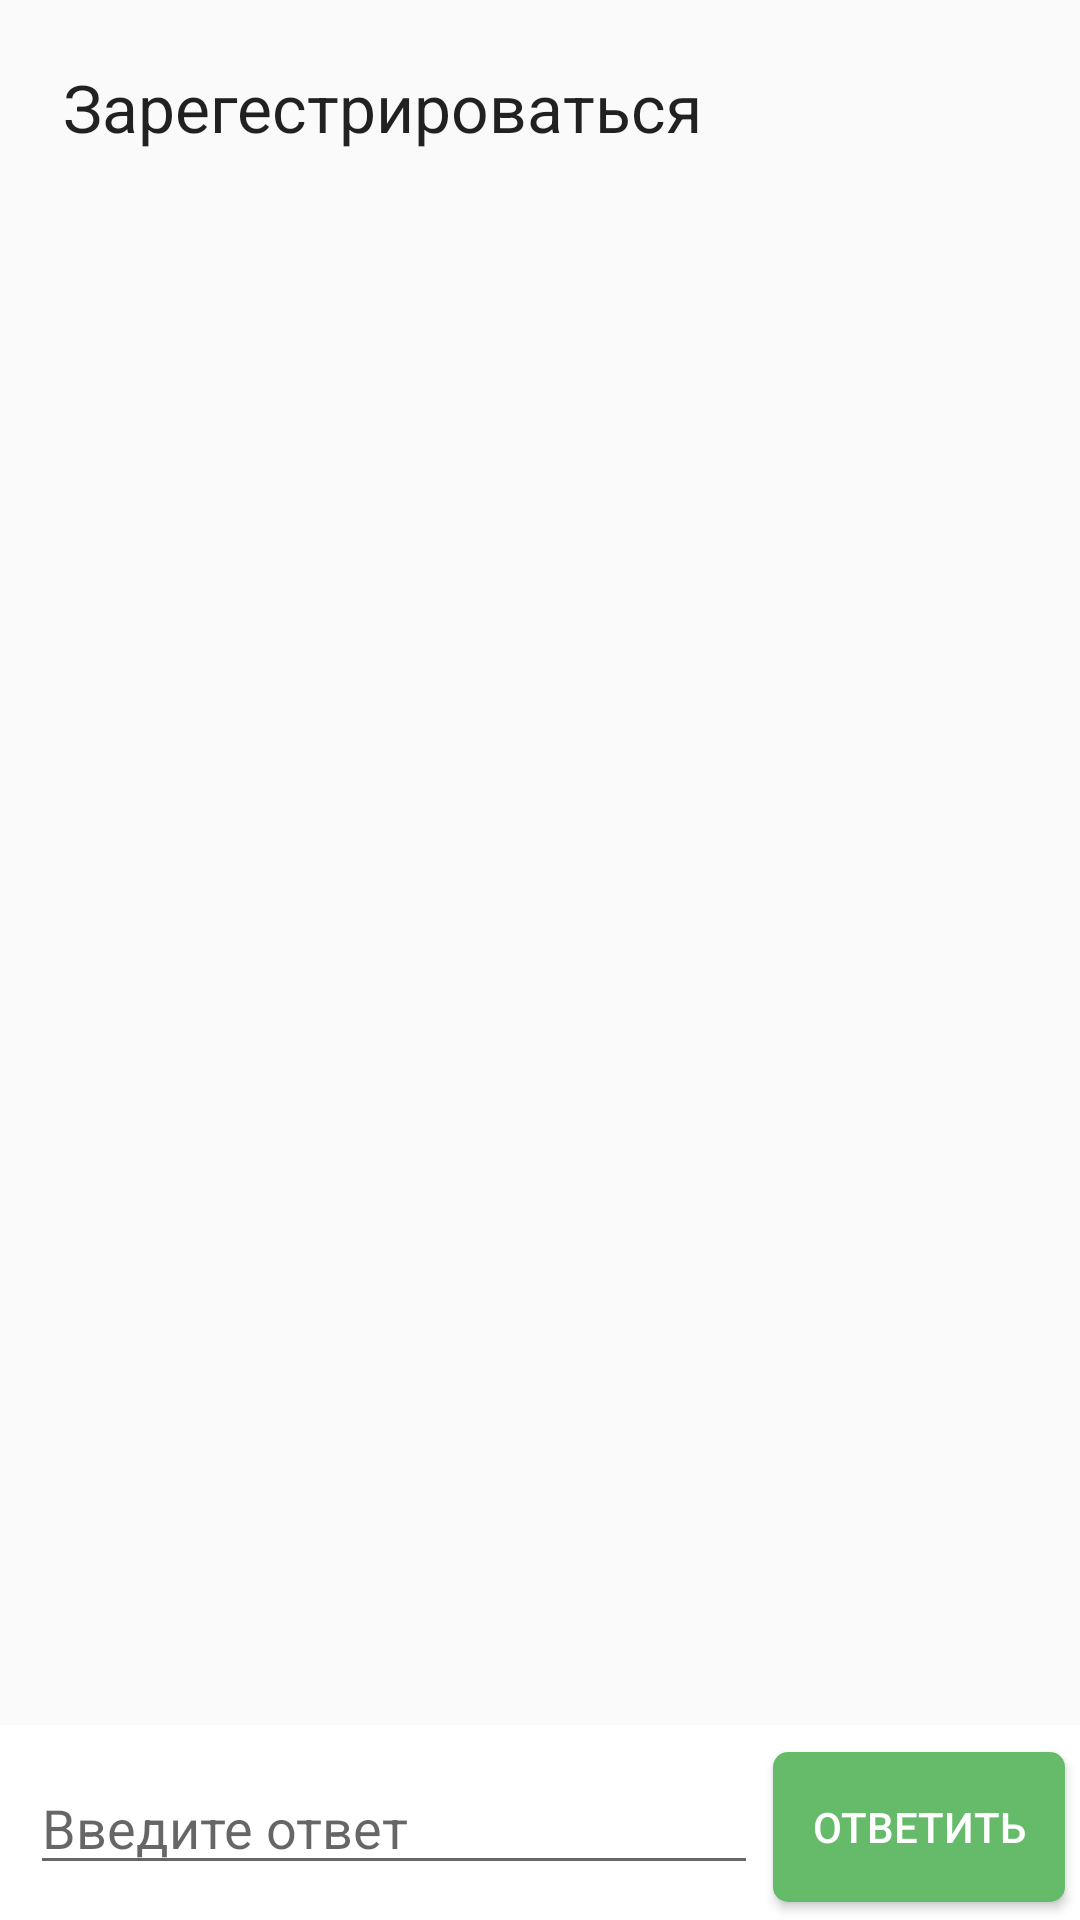

Layout XML and referenced resources for this Android screen:
<!-- AndroidManifest.xml: application theme CustomActionBar -->
<!-- res/layout/stage_question.xml -->
<LinearLayout xmlns:android="http://schemas.android.com/apk/res/android"
    xmlns:tools="http://schemas.android.com/tools" android:layout_width="match_parent"
    android:layout_height="match_parent"
    android:launchMode="singleTop"
    tools:context="com.lymno.quest.StageQuestion"
    android:orientation="vertical">

    <TextView
        android:layout_width="wrap_content"
        android:layout_height="0dp"
        android:textAppearance="?android:attr/textAppearanceLarge"
        android:text="@string/stageQuestion"
        android:id="@+id/stageQuestion"
        android:layout_marginTop="10dp"
        android:layout_marginBottom="5dp"
        android:scrollbars = "vertical"
        android:layout_weight="150"
        android:layout_marginLeft="10dp"
        android:layout_marginRight="10dp"
        android:padding="11dp"/>

    <LinearLayout
        android:orientation="horizontal"
        android:layout_width="match_parent"
        android:layout_height="65dp"
        android:layout_gravity="bottom"
        android:gravity="fill_horizontal|bottom"
        android:background="@color/white"
        android:padding="0dp">

        <EditText
            android:layout_width="fill_parent"
            android:layout_height="wrap_content"
            android:id="@+id/usersAnswer"
            android:minWidth="200dp"
            android:layout_weight="1"
            android:layout_marginLeft="10dp"
            android:layout_marginRight="5dp"
            android:layout_marginBottom="0dp"
            android:hint="Введите ответ"
            android:layout_marginTop="2dp" />

        <Button
            android:layout_width="wrap_content"
            android:layout_height="wrap_content"
            android:text="@string/toAnswer"
            android:textColor="@color/white"
            android:id="@+id/toAnswer"
            android:minHeight="50dp"
            android:minWidth="200dp"
            android:layout_weight="1"
            android:background="@drawable/green_button"
            android:padding="5dp"
            android:layout_marginBottom="2dp"
            android:layout_marginRight="5dp"
            android:layout_marginTop="2dp" />
    </LinearLayout>

</LinearLayout>
<!-- resources referenced by this layout -->
<resources>
  <color name="white">#ffffff</color>
  <!-- drawable green_button (drawable) -->
  <?xml version="1.0" encoding="utf-8"?>
  <selector xmlns:android="http://schemas.android.com/apk/res/android">
      <item android:drawable="@drawable/green_button_pressed" android:state_pressed="true" ></item>
      <item android:drawable="@drawable/green_button_norm" android:state_focused="true" ></item>
      <item android:drawable="@drawable/green_button_norm" ></item>
  </selector>
  <string name="stageQuestion">Task:</string>
  <string name="toAnswer">Answer</string>
  <style name="CustomActionBar" parent="style/Theme.AppCompat.Light.DarkActionBar">
          <item name="android:actionBarStyle">@style/myActionBar</item>
          <item name="actionBarStyle">@style/myActionBar</item>
          <item name="android:icon">@mipmap/logo</item>
          <item name="icon">@mipmap/logo</item>
          <item name="android:logo">@mipmap/logo</item>
          <item name="logo">@mipmap/logo</item>
  
      </style>
  <!-- drawable green_button_pressed (drawable) -->
  <?xml version="1.0" encoding="utf-8"?>
  <shape xmlns:android="http://schemas.android.com/apk/res/android"
      android:shape="rectangle" >
  
      <solid
          android:color="@color/green_button_pressed" >
      </solid>
  
      <corners
          android:bottomLeftRadius="5dp"
          android:bottomRightRadius="5dp"
          android:topLeftRadius="5dp"
          android:topRightRadius="5dp" >
      </corners>
  
  </shape>
  <!-- drawable green_button_norm (drawable) -->
  <?xml version="1.0" encoding="utf-8"?>
  <shape xmlns:android="http://schemas.android.com/apk/res/android"
      android:shape="rectangle" >
  
      <solid
          android:color="@color/green_button_norm" >
      </solid>
  
      <corners
          android:bottomLeftRadius="5dp"
          android:bottomRightRadius="5dp"
          android:topLeftRadius="5dp"
          android:topRightRadius="5dp" >
      </corners>
  
  </shape>
  <style name="myActionBar" parent="@style/Widget.AppCompat.Light.ActionBar.Solid.Inverse">
          <item name="android:background">@color/green</item>
          <item name="background">@color/green</item>
      </style>
  <color name="green_button_pressed">#388E3C</color>
  <color name="green_button_norm">#66BB6A</color>
  <color name="green">#4caf50</color>
</resources>
